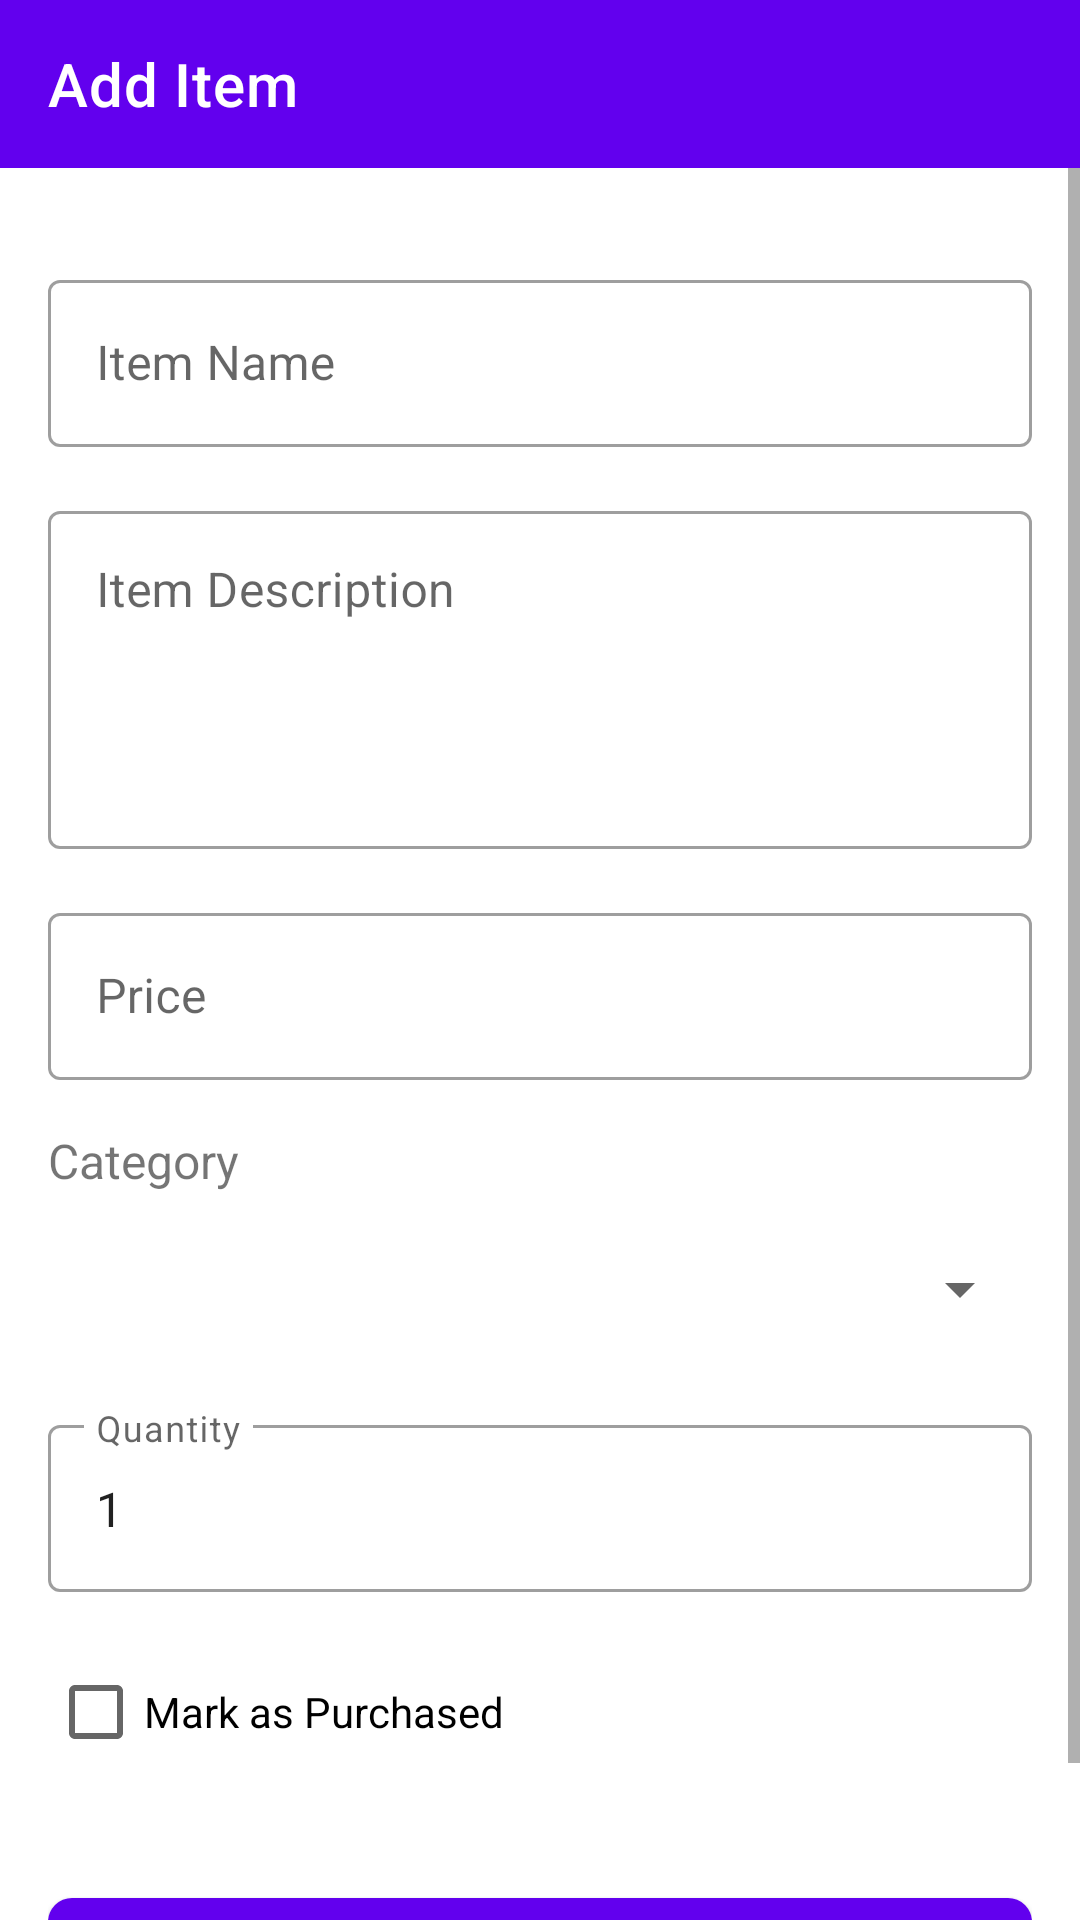

This screen was rendered from an Android layout file. Write that file and the resources it references.
<!-- AndroidManifest.xml: fallback theme Theme.MaterialComponents.DayNight.NoActionBar -->
<!-- res/layout/activity_item_form.xml -->
<?xml version="1.0" encoding="utf-8"?>
<androidx.constraintlayout.widget.ConstraintLayout xmlns:android="http://schemas.android.com/apk/res/android"
    xmlns:app="http://schemas.android.com/apk/res-auto"
    xmlns:tools="http://schemas.android.com/tools"
    android:layout_width="match_parent"
    android:layout_height="match_parent"
    tools:context=".activities.ItemFormActivity">

    <com.google.android.material.appbar.AppBarLayout
        android:id="@+id/appBarLayout"
        android:layout_width="match_parent"
        android:layout_height="wrap_content"
        app:layout_constraintEnd_toEndOf="parent"
        app:layout_constraintStart_toStartOf="parent"
        app:layout_constraintTop_toTopOf="parent">

        <com.google.android.material.appbar.MaterialToolbar
            android:id="@+id/toolbar"
            android:layout_width="match_parent"
            android:layout_height="?attr/actionBarSize"
            android:background="?attr/colorPrimary"
            app:title="@string/add_item"
            app:titleTextColor="@android:color/white" />

    </com.google.android.material.appbar.AppBarLayout>

    <ScrollView
        android:layout_width="match_parent"
        android:layout_height="0dp"
        android:fillViewport="true"
        app:layout_constraintBottom_toBottomOf="parent"
        app:layout_constraintEnd_toEndOf="parent"
        app:layout_constraintStart_toStartOf="parent"
        app:layout_constraintTop_toBottomOf="@+id/appBarLayout">

        <androidx.constraintlayout.widget.ConstraintLayout
            android:layout_width="match_parent"
            android:layout_height="wrap_content"
            android:padding="16dp">

            <com.google.android.material.textfield.TextInputLayout
                android:id="@+id/textInputLayoutName"
                style="@style/Widget.MaterialComponents.TextInputLayout.OutlinedBox"
                android:layout_width="match_parent"
                android:layout_height="wrap_content"
                android:layout_marginTop="16dp"
                app:layout_constraintEnd_toEndOf="parent"
                app:layout_constraintStart_toStartOf="parent"
                app:layout_constraintTop_toTopOf="parent">

                <com.google.android.material.textfield.TextInputEditText
                    android:id="@+id/editTextName"
                    android:layout_width="match_parent"
                    android:layout_height="wrap_content"
                    android:hint="@string/item_name"
                    android:inputType="text"
                    android:maxLines="1" />
            </com.google.android.material.textfield.TextInputLayout>

            <com.google.android.material.textfield.TextInputLayout
                android:id="@+id/textInputLayoutDescription"
                style="@style/Widget.MaterialComponents.TextInputLayout.OutlinedBox"
                android:layout_width="match_parent"
                android:layout_height="wrap_content"
                android:layout_marginTop="16dp"
                app:layout_constraintEnd_toEndOf="parent"
                app:layout_constraintStart_toStartOf="parent"
                app:layout_constraintTop_toBottomOf="@+id/textInputLayoutName">

                <com.google.android.material.textfield.TextInputEditText
                    android:id="@+id/editTextDescription"
                    android:layout_width="match_parent"
                    android:layout_height="wrap_content"
                    android:gravity="top"
                    android:hint="@string/item_description"
                    android:inputType="textMultiLine"
                    android:lines="4" />
            </com.google.android.material.textfield.TextInputLayout>

            <com.google.android.material.textfield.TextInputLayout
                android:id="@+id/textInputLayoutPrice"
                style="@style/Widget.MaterialComponents.TextInputLayout.OutlinedBox"
                android:layout_width="match_parent"
                android:layout_height="wrap_content"
                android:layout_marginTop="16dp"
                app:layout_constraintEnd_toEndOf="parent"
                app:layout_constraintStart_toStartOf="parent"
                app:layout_constraintTop_toBottomOf="@+id/textInputLayoutDescription">

                <com.google.android.material.textfield.TextInputEditText
                    android:id="@+id/editTextPrice"
                    android:layout_width="match_parent"
                    android:layout_height="wrap_content"
                    android:hint="@string/item_price"
                    android:inputType="numberDecimal"
                    android:maxLines="1" />
            </com.google.android.material.textfield.TextInputLayout>

            <TextView
                android:id="@+id/textViewCategoryLabel"
                android:layout_width="wrap_content"
                android:layout_height="wrap_content"
                android:layout_marginTop="16dp"
                android:text="@string/item_category"
                android:textSize="16sp"
                app:layout_constraintStart_toStartOf="parent"
                app:layout_constraintTop_toBottomOf="@+id/textInputLayoutPrice" />

            <Spinner
                android:id="@+id/spinnerCategory"
                android:layout_width="match_parent"
                android:layout_height="wrap_content"
                android:layout_marginTop="8dp"
                android:minHeight="48dp"
                app:layout_constraintEnd_toEndOf="parent"
                app:layout_constraintStart_toStartOf="parent"
                app:layout_constraintTop_toBottomOf="@+id/textViewCategoryLabel" />

            <com.google.android.material.textfield.TextInputLayout
                android:id="@+id/textInputLayoutQuantity"
                style="@style/Widget.MaterialComponents.TextInputLayout.OutlinedBox"
                android:layout_width="match_parent"
                android:layout_height="wrap_content"
                android:layout_marginTop="16dp"
                app:layout_constraintEnd_toEndOf="parent"
                app:layout_constraintStart_toStartOf="parent"
                app:layout_constraintTop_toBottomOf="@+id/spinnerCategory">

                <com.google.android.material.textfield.TextInputEditText
                    android:id="@+id/editTextQuantity"
                    android:layout_width="match_parent"
                    android:layout_height="wrap_content"
                    android:hint="@string/item_quantity"
                    android:inputType="number"
                    android:maxLines="1"
                    android:text="1" />
            </com.google.android.material.textfield.TextInputLayout>

            <CheckBox
                android:id="@+id/checkBoxPurchased"
                android:layout_width="wrap_content"
                android:layout_height="wrap_content"
                android:layout_marginTop="16dp"
                android:text="@string/mark_as_purchased"
                app:layout_constraintStart_toStartOf="parent"
                app:layout_constraintTop_toBottomOf="@+id/textInputLayoutQuantity" />

            <com.google.android.material.button.MaterialButton
                android:id="@+id/buttonSave"
                android:layout_width="match_parent"
                android:layout_height="wrap_content"
                android:layout_marginTop="32dp"
                android:padding="12dp"
                android:text="@string/save_item"
                app:cornerRadius="8dp"
                app:layout_constraintEnd_toEndOf="parent"
                app:layout_constraintStart_toStartOf="parent"
                app:layout_constraintTop_toBottomOf="@+id/checkBoxPurchased" />

        </androidx.constraintlayout.widget.ConstraintLayout>
    </ScrollView>

    <com.google.android.material.progressindicator.CircularProgressIndicator
        android:id="@+id/progressIndicator"
        android:layout_width="wrap_content"
        android:layout_height="wrap_content"
        android:indeterminate="true"
        android:visibility="gone"
        app:layout_constraintBottom_toBottomOf="parent"
        app:layout_constraintEnd_toEndOf="parent"
        app:layout_constraintStart_toStartOf="parent"
        app:layout_constraintTop_toTopOf="parent" />

</androidx.constraintlayout.widget.ConstraintLayout>
<!-- resources referenced by this layout -->
<resources>
  <string name="add_item">Add Item</string>
  <string name="item_category">Category</string>
  <string name="item_description">Item Description</string>
  <string name="item_name">Item Name</string>
  <string name="item_price">Price</string>
  <string name="item_quantity">Quantity</string>
  <string name="mark_as_purchased">Mark as Purchased</string>
  <string name="save_item">Save Item</string>
</resources>
